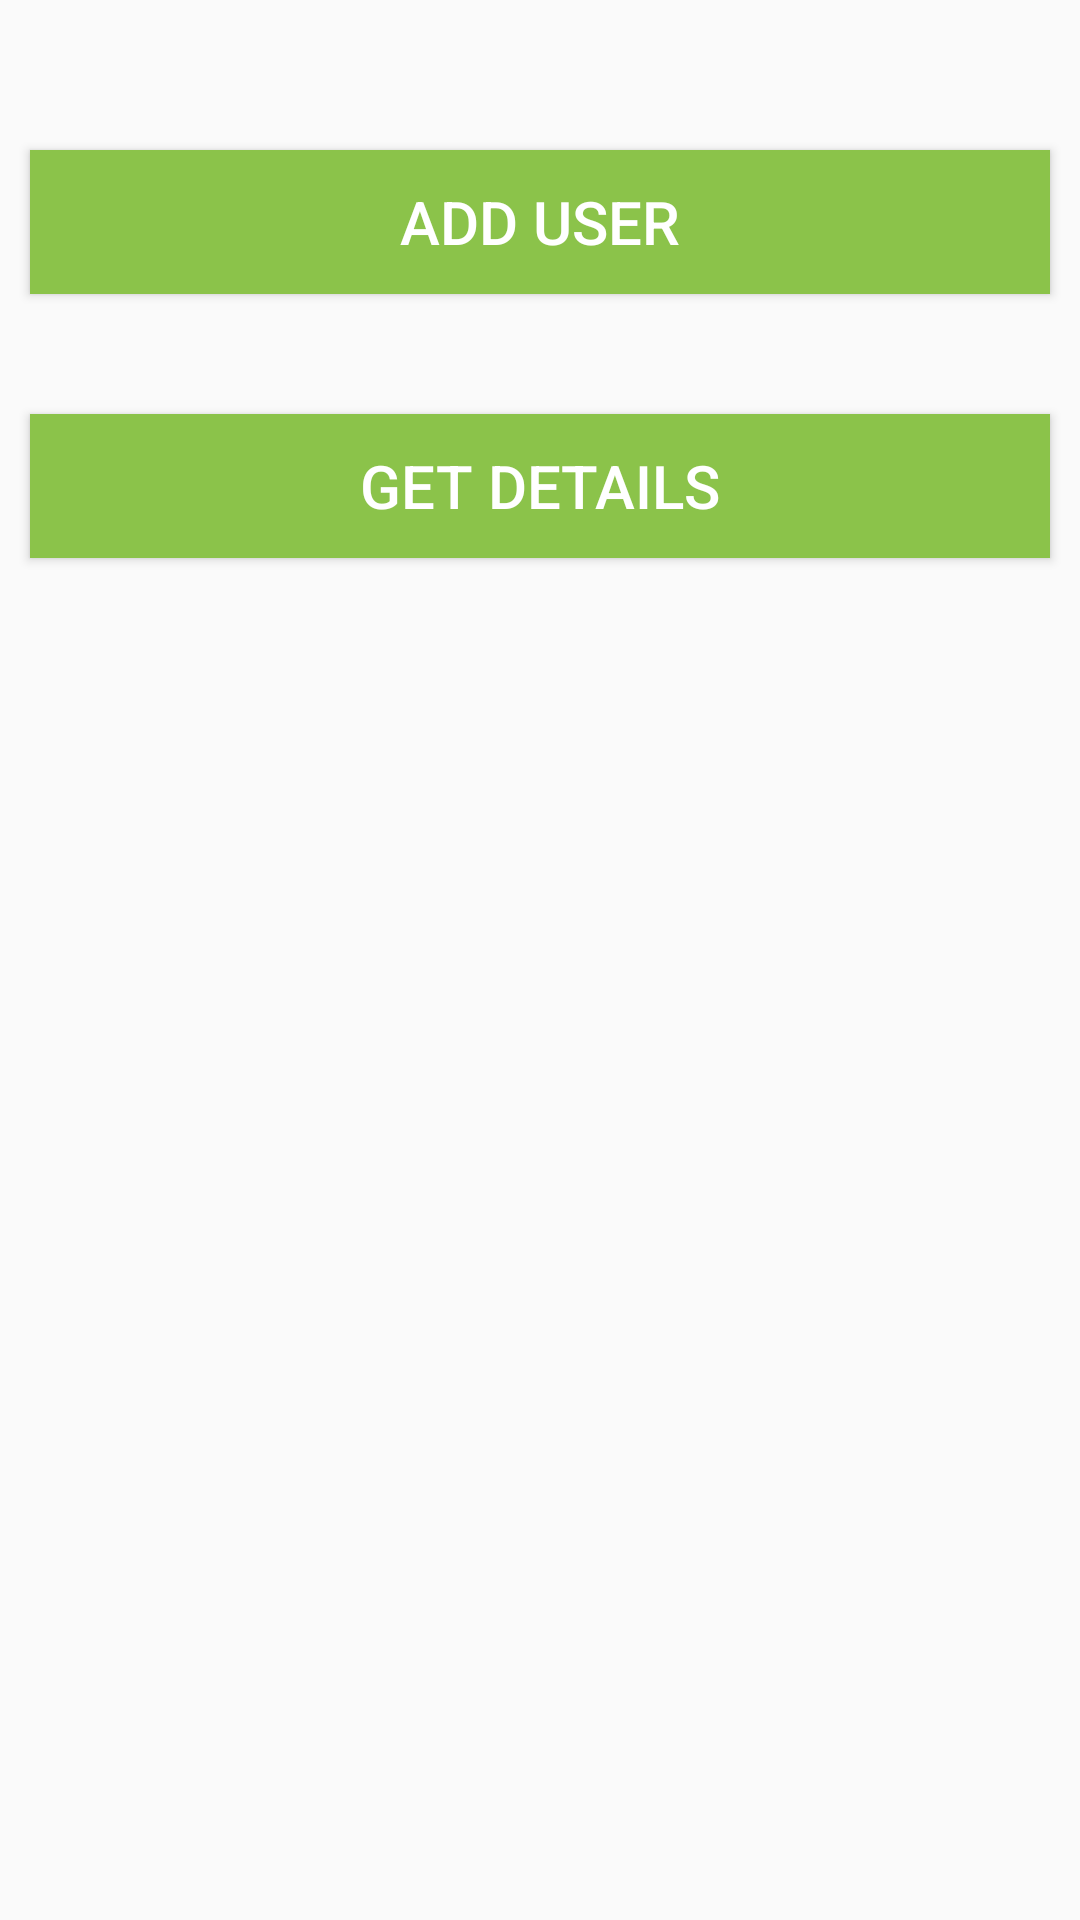

Android layout source for this screen:
<!-- AndroidManifest.xml: application theme AppTheme -->
<!-- res/layout/activity_admin.xml -->
<?xml version="1.0" encoding="utf-8"?>
<LinearLayout xmlns:android="http://schemas.android.com/apk/res/android"
    xmlns:app="http://schemas.android.com/apk/res-auto"
    xmlns:tools="http://schemas.android.com/tools"
    android:layout_width="match_parent"
    android:orientation="vertical"
    android:layout_height="match_parent"
    android:background="@drawable/background"
    tools:context=".AdminActivity">

    <Button
        android:id="@+id/btn_add_user"
        android:layout_width="match_parent"
        android:layout_height="wrap_content"
        android:layout_marginLeft="10dp"
        android:layout_marginTop="50dp"
        android:layout_marginRight="10dp"
        android:background="#8BC34A"
        android:text="@string/add_user"
        android:textColor="#ffffff"
        android:textSize="20sp" />

    <Button
        android:id="@+id/btn_get_details"
        android:layout_width="match_parent"
        android:layout_height="wrap_content"
        android:layout_marginLeft="10dp"
        android:layout_marginTop="40dp"
        android:layout_marginRight="10dp"
        android:background="#8BC34A"
        android:text="@string/get_details"
        android:textColor="#ffffff"
        android:textSize="20sp" />

</LinearLayout>
<!-- resources referenced by this layout -->
<resources>
  <string name="add_user">Add User</string>
  <string name="get_details">Get Details</string>
  <style name="AppTheme" parent="Theme.AppCompat.Light.NoActionBar">
          
          <item name="colorPrimary">@color/colorPrimary</item>
          <item name="colorPrimaryDark">@color/colorPrimaryDark</item>
          <item name="colorAccent">@color/colorAccent</item>
      </style>
  <color name="colorPrimary">#6200EE</color>
  <color name="colorPrimaryDark">#3700B3</color>
  <color name="colorAccent">#101010</color>
</resources>
